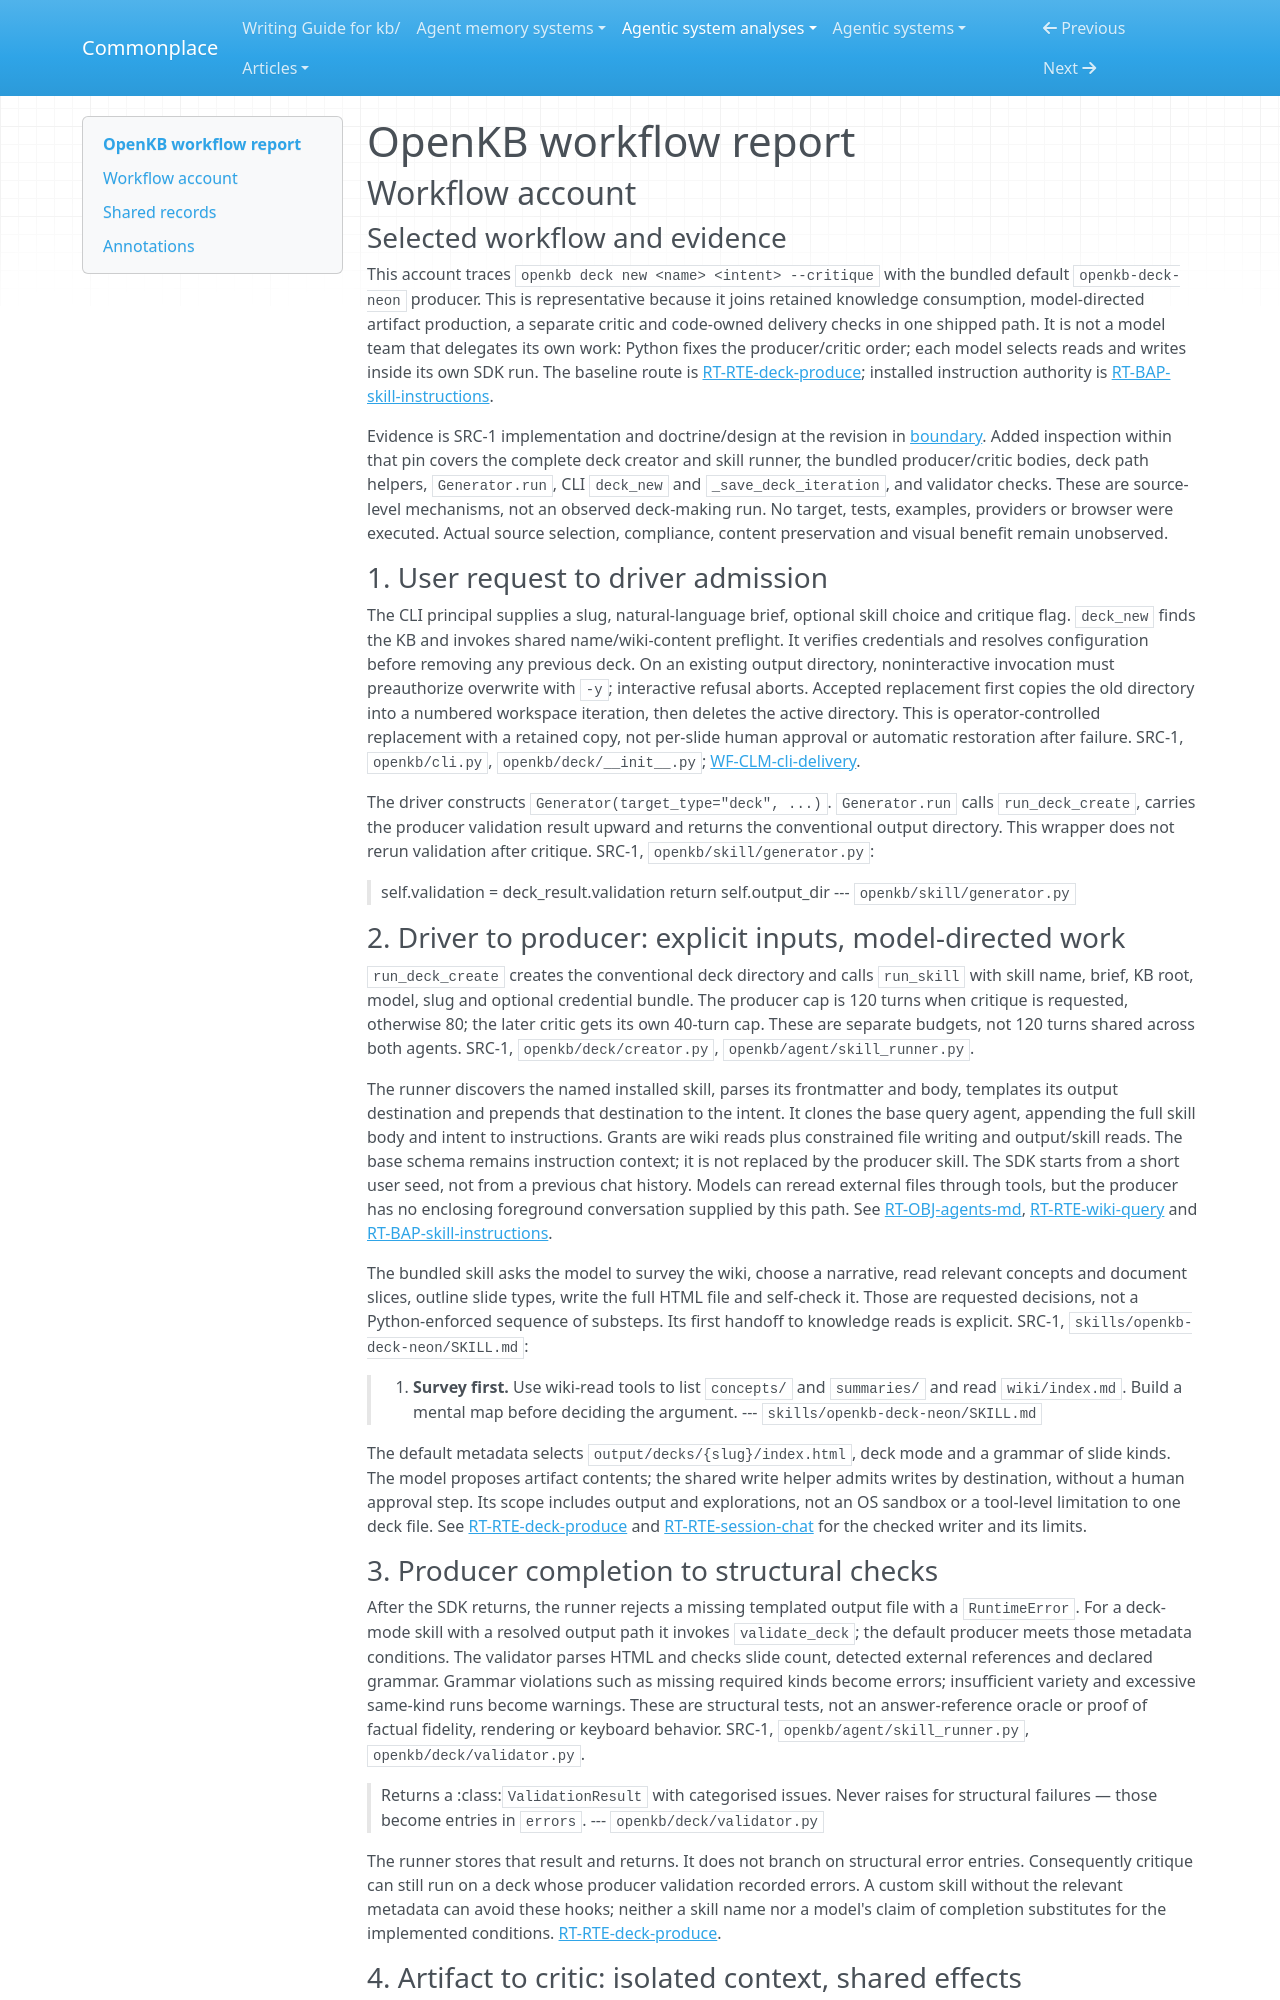

repository: zby/commonplace · page: agentic-system-analyses/retained/vectifyai--openkb/workflow/index.html · generator: mkdocs

---
type: agentic-system-analyses/types/agentic-system-workflow-report.md
description: "OpenKB workflow account: CLI deck generation from retained wiki content, optional visual critique and delivery checks."
run-id: AAS-2026-11-09-openkb-bd9c4c38a842-01
reviewed-boundary: "ff54396e575ee6feb0113b631a34caa082b441cc"
---

# OpenKB workflow report

## Workflow account

### Selected workflow and evidence

This account traces `openkb deck new <name> <intent> --critique` with the bundled default `openkb-deck-neon` producer. This is representative because it joins retained knowledge consumption, model-directed artifact production, a separate critic and code-owned delivery checks in one shipped path. It is not a model team that delegates its own work: Python fixes the producer/critic order; each model selects reads and writes inside its own SDK run. The baseline route is [RT-RTE-deck-produce](runtime.md#rt-rte-deck-produce); installed instruction authority is [RT-BAP-skill-instructions](runtime.md#rt-bap-skill-instructions).

Evidence is SRC-1 implementation and doctrine/design at the revision in [boundary](boundary.md). Added inspection within that pin covers the complete deck creator and skill runner, the bundled producer/critic bodies, deck path helpers, `Generator.run`, CLI `deck_new` and `_save_deck_iteration`, and validator checks. These are source-level mechanisms, not an observed deck-making run. No target, tests, examples, providers or browser were executed. Actual source selection, compliance, content preservation and visual benefit remain unobserved.

### 1. User request to driver admission

The CLI principal supplies a slug, natural-language brief, optional skill choice and critique flag. `deck_new` finds the KB and invokes shared name/wiki-content preflight. It verifies credentials and resolves configuration before removing any previous deck. On an existing output directory, noninteractive invocation must preauthorize overwrite with `-y`; interactive refusal aborts. Accepted replacement first copies the old directory into a numbered workspace iteration, then deletes the active directory. This is operator-controlled replacement with a retained copy, not per-slide human approval or automatic restoration after failure. SRC-1, `openkb/cli.py`, `openkb/deck/__init__.py`; [WF-CLM-cli-delivery](#wf-clm-cli-delivery).

The driver constructs `Generator(target_type="deck", ...)`. `Generator.run` calls `run_deck_create`, carries the producer validation result upward and returns the conventional output directory. This wrapper does not rerun validation after critique. SRC-1, `openkb/skill/generator.py`:

> self.validation = deck_result.validation
> return self.output_dir
> --- `openkb/skill/generator.py`

### 2. Driver to producer: explicit inputs, model-directed work

`run_deck_create` creates the conventional deck directory and calls `run_skill` with skill name, brief, KB root, model, slug and optional credential bundle. The producer cap is 120 turns when critique is requested, otherwise 80; the later critic gets its own 40-turn cap. These are separate budgets, not 120 turns shared across both agents. SRC-1, `openkb/deck/creator.py`, `openkb/agent/skill_runner.py`.

The runner discovers the named installed skill, parses its frontmatter and body, templates its output destination and prepends that destination to the intent. It clones the base query agent, appending the full skill body and intent to instructions. Grants are wiki reads plus constrained file writing and output/skill reads. The base schema remains instruction context; it is not replaced by the producer skill. The SDK starts from a short user seed, not from a previous chat history. Models can reread external files through tools, but the producer has no enclosing foreground conversation supplied by this path. See [RT-OBJ-agents-md](runtime.md#rt-obj-agents-md), [RT-RTE-wiki-query](runtime.md#rt-rte-wiki-query) and [RT-BAP-skill-instructions](runtime.md#rt-bap-skill-instructions).

The bundled skill asks the model to survey the wiki, choose a narrative, read relevant concepts and document slices, outline slide types, write the full HTML file and self-check it. Those are requested decisions, not a Python-enforced sequence of substeps. Its first handoff to knowledge reads is explicit. SRC-1, `skills/openkb-deck-neon/SKILL.md`:

> 1. **Survey first.** Use wiki-read tools to list `concepts/` and `summaries/`
>    and read `wiki/index.md`. Build a mental map before deciding the argument.
> --- `skills/openkb-deck-neon/SKILL.md`

The default metadata selects `output/decks/{slug}/index.html`, deck mode and a grammar of slide kinds. The model proposes artifact contents; the shared write helper admits writes by destination, without a human approval step. Its scope includes output and explorations, not an OS sandbox or a tool-level limitation to one deck file. See [RT-RTE-deck-produce](runtime.md#rt-rte-deck-produce) and [RT-RTE-session-chat](runtime.md#rt-rte-session-chat) for the checked writer and its limits.
